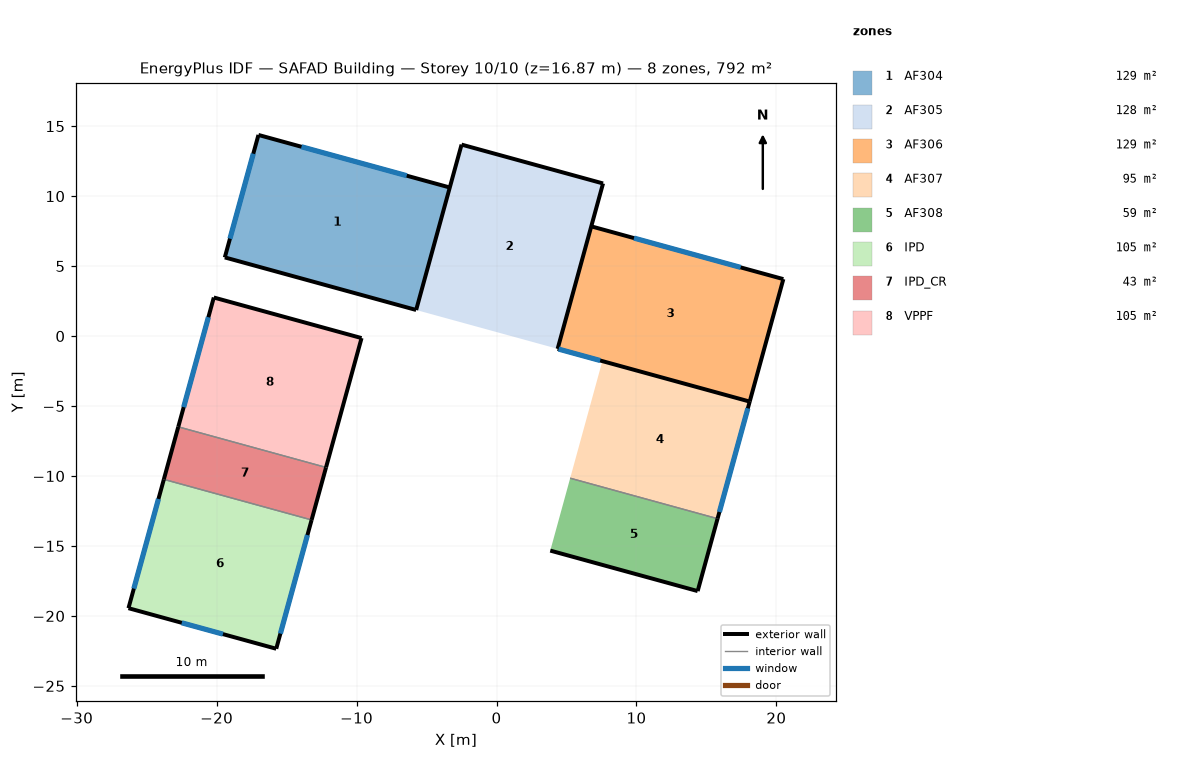
=== STOREY PLAN SPEC (per zone: floor XY polygon, exterior-wall plan segments, windows/doors) ===
zone 1: AF304  (128.7 m²)
  floor: (-3.34, 10.62) (-5.74, 1.86) (-19.42, 5.62) (-17.01, 14.37)
  exterior wall: (-3.34, 10.62) – (-17.01, 14.37)  [14.2 m]
    window: (-6.42, 11.46) – (-13.94, 13.53)  [15.6 m²]
  exterior wall: (-19.42, 5.62) – (-5.74, 1.86)  [14.2 m]
  exterior wall: (-17.01, 14.37) – (-19.42, 5.62)  [9.1 m]
    window: (-17.38, 13.03) – (-19.05, 6.96)  [12.6 m²]
  interior walls: 1
zone 2: AF305  (128.5 m²)
  floor: (7.61, 10.91) (4.37, -0.91) (-5.74, 1.86) (-2.50, 13.68)
  exterior wall: (-2.50, 13.68) – (-5.74, 1.86)  [12.3 m]
  exterior wall: (7.61, 10.91) – (-2.50, 13.68)  [10.5 m]
  exterior wall: (4.37, -0.91) – (7.61, 10.91)  [12.3 m]
zone 3: AF306  (129.2 m²)
  floor: (20.50, 4.07) (18.09, -4.68) (4.37, -0.91) (6.77, 7.84)
  exterior wall: (4.37, -0.91) – (18.09, -4.68)  [14.2 m]
    window: (4.44, -0.93) – (7.41, -1.75)  [8.0 m²]
  exterior wall: (18.09, -4.68) – (20.50, 4.07)  [9.1 m]
  exterior wall: (20.50, 4.07) – (6.77, 7.84)  [14.2 m]
    window: (17.45, 4.91) – (9.82, 7.00)  [15.8 m²]
  interior walls: 1
zone 4: AF307  (94.8 m²)
  floor: (18.09, -4.68) (15.80, -13.05) (5.26, -10.16) (7.56, -1.79)
  exterior wall: (15.80, -13.05) – (18.09, -4.68)  [8.7 m]
    window: (15.93, -12.57) – (17.96, -5.16)  [7.3 m²]
  interior walls: 2
zone 5: AF308  (58.6 m²)
  floor: (15.80, -13.05) (14.37, -18.22) (3.84, -15.33) (5.26, -10.16)
  exterior wall: (3.84, -15.33) – (14.37, -18.22)  [10.9 m]
  exterior wall: (14.37, -18.22) – (15.80, -13.05)  [5.4 m]
  interior walls: 1
zone 6: IPD  (104.5 m²)
  floor: (-13.21, -13.14) (-15.74, -22.35) (-26.30, -19.45) (-23.77, -10.24)
  exterior wall: (-15.74, -22.35) – (-13.21, -13.14)  [9.5 m]
    window: (-15.44, -21.26) – (-13.51, -14.22)  [14.6 m²]
  exterior wall: (-23.77, -10.24) – (-26.30, -19.45)  [9.5 m]
    window: (-24.16, -11.64) – (-25.92, -18.05)  [13.3 m²]
  exterior wall: (-26.30, -19.45) – (-15.74, -22.35)  [11.0 m]
    window: (-22.49, -20.49) – (-19.55, -21.30)  [6.1 m²]
  interior walls: 1
zone 7: IPD_CR  (42.6 m²)
  floor: (-12.18, -9.39) (-13.21, -13.14) (-23.77, -10.24) (-22.74, -6.49)
  exterior wall: (-13.21, -13.14) – (-12.18, -9.39)  [3.9 m]
  exterior wall: (-22.74, -6.49) – (-23.77, -10.24)  [3.9 m]
  interior walls: 2
zone 8: VPPF  (105.0 m²)
  floor: (-9.65, -0.14) (-12.18, -9.39) (-22.74, -6.49) (-20.20, 2.76)
  exterior wall: (-9.65, -0.14) – (-20.20, 2.76)  [11.0 m]
  exterior wall: (-20.20, 2.76) – (-22.74, -6.49)  [9.6 m]
    window: (-20.59, 1.35) – (-22.36, -5.08)  [13.3 m²]
  exterior wall: (-12.18, -9.39) – (-9.65, -0.14)  [9.6 m]
  interior walls: 1

=== DERIVED (storey summary) ===
Building: SAFAD Building
Storey: 10 of 10  (floor level z = 16.87 m)
Storey gross floor area: 791.9 m²
Zones on this storey: 8
  - AF304: floor 128.7 m²; exterior wall 37.4 m (104.1 m²); 2 window(s) 28.2 m²; WWR 27.1%
  - AF305: floor 128.5 m²; exterior wall 35.0 m (97.3 m²); WWR 0.0%
  - AF306: floor 129.2 m²; exterior wall 37.5 m (104.4 m²); 2 window(s) 23.8 m²; WWR 22.8%
  - AF307: floor 94.8 m²; exterior wall 8.7 m (24.1 m²); 1 window(s) 7.3 m²; WWR 30.1%
  - AF308: floor 58.6 m²; exterior wall 16.3 m (45.3 m²); WWR 0.0%
  - IPD: floor 104.5 m²; exterior wall 30.0 m (83.5 m²); 3 window(s) 34.0 m²; WWR 40.7%
  - IPD_CR: floor 42.6 m²; exterior wall 7.8 m (21.6 m²); WWR 0.0%
  - VPPF: floor 105.0 m²; exterior wall 30.1 m (83.7 m²); 1 window(s) 13.3 m²; WWR 15.9%
Zone adjacency: (none detected)